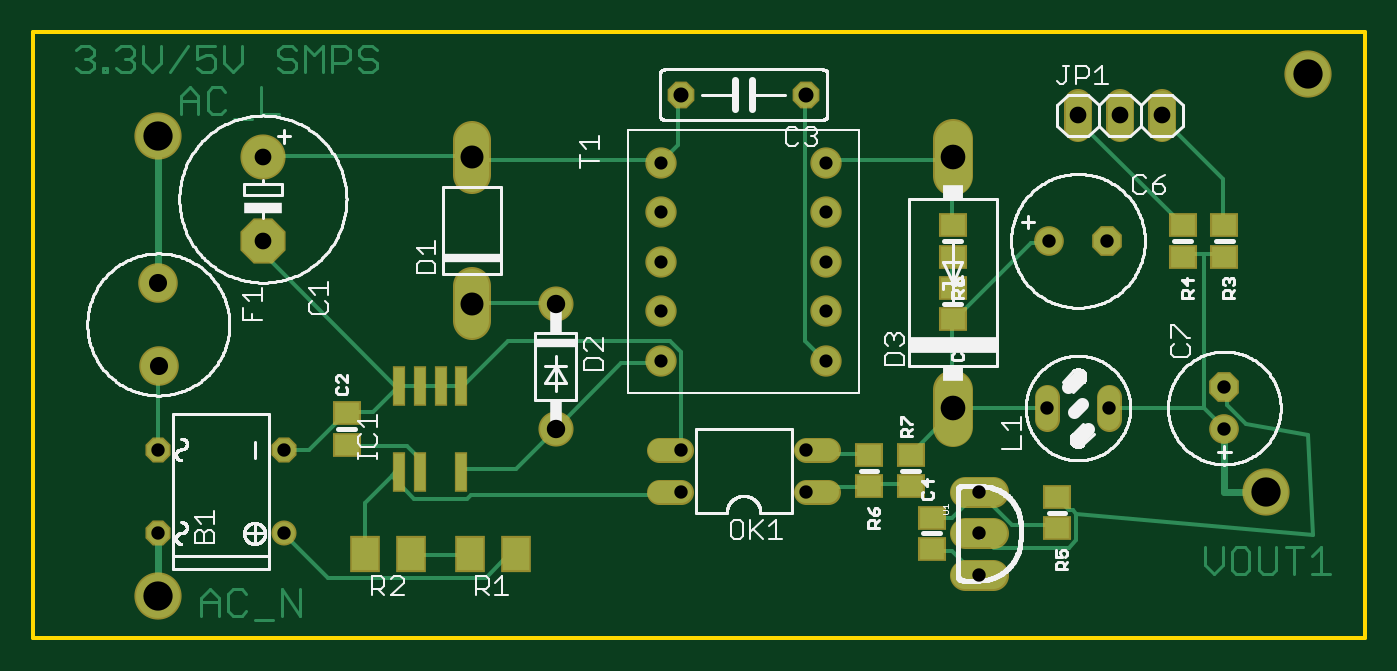
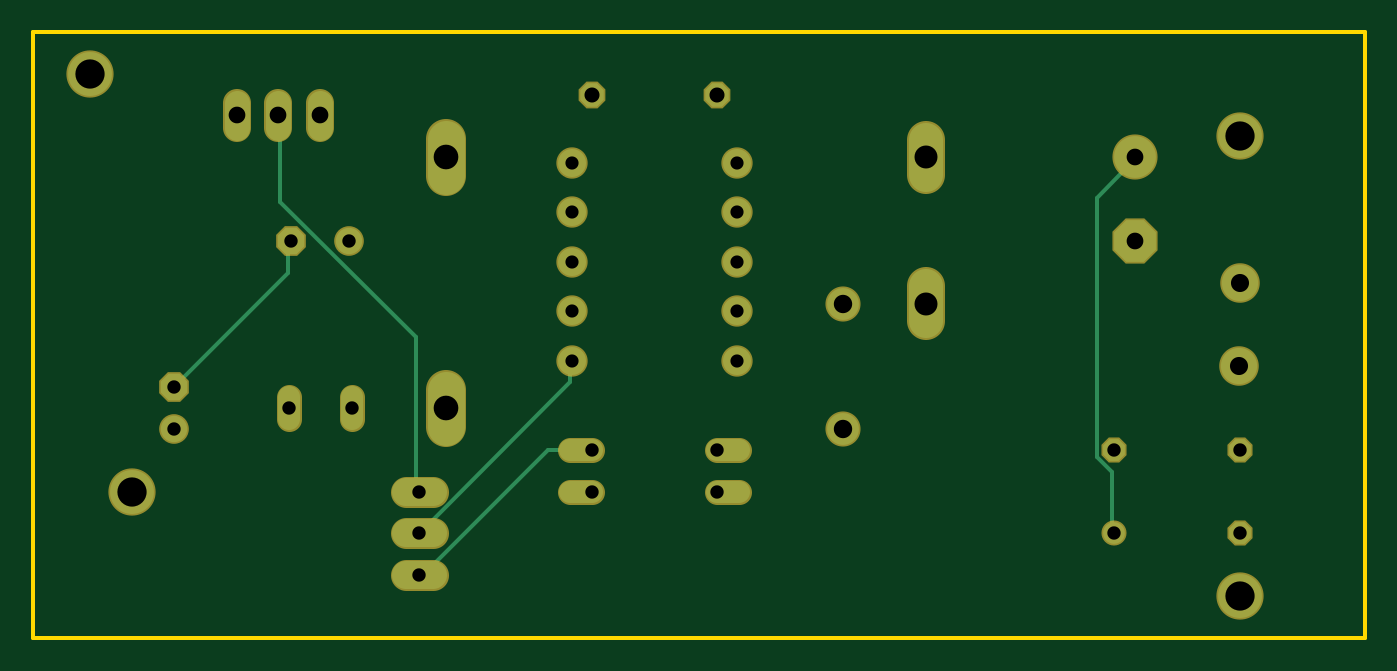
Circuit board: 8 layer files. Board 81.0 x 36.8 mm.
- bottom_copper: copper_bottom.gbr (2478 bytes)
- top_copper: copper_top.gbr (10737 bytes)
- drill: drill_1_16.xln (836 bytes)
- outline: profile.gbr (362 bytes)
- top_silk: silkscreen_top.gbr (65561 bytes)
- bottom_mask: soldermask_bottom.gbr (1802 bytes)
- top_mask: soldermask_top.gbr (2459 bytes)
- paste: solderpaste_top.gbr (800 bytes)

=== bottom_copper: copper_bottom.gbr ===
G04 EAGLE Gerber RS-274X export*
G75*
%MOMM*%
%FSLAX34Y34*%
%LPD*%
%INBottom Copper*%
%IPPOS*%
%AMOC8*
5,1,8,0,0,1.08239X$1,22.5*%
G01*
%ADD10C,1.320800*%
%ADD11P,1.429621X8X112.500000*%
%ADD12C,2.540000*%
%ADD13P,2.749271X8X292.500000*%
%ADD14P,1.539592X8X202.500000*%
%ADD15P,1.732040X8X22.500000*%
%ADD16C,1.600200*%
%ADD17P,1.732040X8X112.500000*%
%ADD18C,2.095500*%
%ADD19C,1.930400*%
%ADD20C,2.247900*%
%ADD21C,2.200000*%
%ADD22C,1.524000*%
%ADD23C,1.320800*%
%ADD24C,1.700000*%
%ADD25C,1.676400*%
%ADD26C,0.254000*%
%ADD27C,2.667000*%


D10*
X190500Y406400D03*
D11*
X190500Y457200D03*
X114300Y457200D03*
X114300Y406400D03*
D12*
X177800Y635000D03*
D13*
X177800Y584200D03*
D14*
X508000Y673100D03*
X431800Y673100D03*
D15*
X690880Y584200D03*
D16*
X655320Y584200D03*
D17*
X762000Y495300D03*
D16*
X762000Y469900D03*
D18*
X304800Y624523D02*
X304800Y645478D01*
X304800Y556578D02*
X304800Y535623D01*
D19*
X355600Y469900D03*
X355600Y546100D03*
D20*
X596900Y623761D02*
X596900Y646240D01*
X596900Y493840D02*
X596900Y471361D01*
D21*
X114200Y558600D03*
X114500Y508300D03*
D22*
X673100Y652780D02*
X673100Y668020D01*
X698500Y668020D02*
X698500Y652780D01*
X723900Y652780D02*
X723900Y668020D01*
D23*
X654050Y489204D02*
X654050Y475996D01*
X692150Y475996D02*
X692150Y489204D01*
X521208Y431800D02*
X508000Y431800D01*
X508000Y457200D02*
X521208Y457200D01*
X431800Y457200D02*
X418592Y457200D01*
X418592Y431800D02*
X431800Y431800D01*
D24*
X419900Y631500D03*
X419900Y601500D03*
X419900Y571500D03*
X419900Y541500D03*
X419900Y511500D03*
X519900Y511500D03*
X519900Y541500D03*
X519900Y571500D03*
X519900Y601500D03*
X519900Y631500D03*
D25*
X604393Y431800D02*
X621157Y431800D01*
X621157Y406400D02*
X604393Y406400D01*
X604393Y381000D02*
X621157Y381000D01*
D26*
X192024Y406908D02*
X192024Y443484D01*
X201168Y452628D01*
X201168Y610362D01*
X178308Y633222D01*
X192024Y406908D02*
X190500Y406400D01*
X178308Y633222D02*
X177800Y635000D01*
X692658Y582930D02*
X692658Y564642D01*
X762000Y495300D01*
X692658Y582930D02*
X690880Y584200D01*
X521208Y498348D02*
X612648Y406908D01*
X521208Y498348D02*
X521208Y509778D01*
X612648Y406908D02*
X612775Y406400D01*
X521208Y509778D02*
X519900Y511500D01*
X508000Y457200D02*
X534924Y457200D01*
X612648Y379476D01*
X612775Y381000D01*
D27*
X787400Y431800D03*
X812800Y685800D03*
D26*
X697230Y658368D02*
X697230Y608076D01*
X614934Y525780D01*
X614934Y432054D01*
X697230Y658368D02*
X698500Y660400D01*
X614934Y432054D02*
X612775Y431800D01*
D27*
X114300Y368300D03*
X114300Y647700D03*
M02*

=== top_copper: copper_top.gbr (10737 bytes, source omitted) ===
=== drill: drill_1_16.xln ===
M48
;GenerationSoftware,Autodesk,EAGLE,9.6.0*%
;CreationDate,2024-11-10T17:26:24Z*%
FMAT,2
ICI,OFF
METRIC,TZ,000.000
T9C0.800
T8C0.813
T7C0.914
T6C1.016
T5C1.100
T4C1.118
T3C1.397
T2C1.499
T1C1.778
%
G90
M71
T1
X78740Y43180
X81280Y68580
X11430Y36830
X11430Y64770
T2
X59690Y63500
X59690Y48260
T3
X30480Y54610
X30480Y63500
T4
X35560Y46990
X35560Y54610
T5
X11450Y50830
X11420Y55860
T6
X17780Y63500
X17780Y58420
X72390Y66040
X69850Y66040
X67310Y66040
T7
X43180Y67310
X50800Y67310
T8
X19050Y40640
X11430Y45720
X11430Y40640
X19050Y45720
X69088Y58420
X76200Y46990
X76200Y49530
X65532Y58420
X65405Y48260
X69215Y48260
X50800Y43180
X50800Y45720
X43180Y45720
X43180Y43180
X61277Y38100
X61277Y43180
X61277Y40640
T9
X41990Y63150
X41990Y60150
X41990Y54150
X41990Y51150
X51990Y51150
X51990Y54150
X41990Y57150
X51990Y60150
X51990Y63150
X51990Y57150
M30
=== outline: profile.gbr ===
G04 EAGLE Gerber RS-274X export*
G75*
%MOMM*%
%FSLAX34Y34*%
%LPD*%
%IN*%
%IPPOS*%
%AMOC8*
5,1,8,0,0,1.08239X$1,22.5*%
G01*
%ADD10C,0.000000*%
%ADD11C,0.254000*%


D10*
X38100Y342900D02*
X847600Y342900D01*
X847600Y711100D01*
X38100Y711100D01*
X38100Y342900D01*
D11*
X38100Y342900D02*
X847600Y342900D01*
X847600Y711100D01*
X38100Y711100D01*
X38100Y342900D01*
M02*

=== top_silk: silkscreen_top.gbr (65561 bytes, source omitted) ===
=== bottom_mask: soldermask_bottom.gbr ===
G04 EAGLE Gerber RS-274X export*
G75*
%MOMM*%
%FSLAX34Y34*%
%LPD*%
%INSoldermask Bottom*%
%IPPOS*%
%AMOC8*
5,1,8,0,0,1.08239X$1,22.5*%
G01*
%ADD10C,1.524000*%
%ADD11P,1.649562X8X112.500000*%
%ADD12C,2.743200*%
%ADD13P,2.969212X8X292.500000*%
%ADD14P,1.759533X8X202.500000*%
%ADD15P,1.951982X8X22.500000*%
%ADD16C,1.803400*%
%ADD17P,1.951982X8X112.500000*%
%ADD18C,2.298700*%
%ADD19C,2.133600*%
%ADD20C,2.451100*%
%ADD21C,2.403200*%
%ADD22C,1.727200*%
%ADD23C,1.524000*%
%ADD24C,1.903200*%
%ADD25C,1.879600*%
%ADD26C,2.870200*%


D10*
X190500Y406400D03*
D11*
X190500Y457200D03*
X114300Y457200D03*
X114300Y406400D03*
D12*
X177800Y635000D03*
D13*
X177800Y584200D03*
D14*
X508000Y673100D03*
X431800Y673100D03*
D15*
X690880Y584200D03*
D16*
X655320Y584200D03*
D17*
X762000Y495300D03*
D16*
X762000Y469900D03*
D18*
X304800Y624523D02*
X304800Y645478D01*
X304800Y556578D02*
X304800Y535623D01*
D19*
X355600Y469900D03*
X355600Y546100D03*
D20*
X596900Y623761D02*
X596900Y646240D01*
X596900Y493840D02*
X596900Y471361D01*
D21*
X114200Y558600D03*
X114500Y508300D03*
D22*
X673100Y652780D02*
X673100Y668020D01*
X698500Y668020D02*
X698500Y652780D01*
X723900Y652780D02*
X723900Y668020D01*
D23*
X654050Y489204D02*
X654050Y475996D01*
X692150Y475996D02*
X692150Y489204D01*
X521208Y431800D02*
X508000Y431800D01*
X508000Y457200D02*
X521208Y457200D01*
X431800Y457200D02*
X418592Y457200D01*
X418592Y431800D02*
X431800Y431800D01*
D24*
X419900Y631500D03*
X419900Y601500D03*
X419900Y571500D03*
X419900Y541500D03*
X419900Y511500D03*
X519900Y511500D03*
X519900Y541500D03*
X519900Y571500D03*
X519900Y601500D03*
X519900Y631500D03*
D25*
X604393Y431800D02*
X621157Y431800D01*
X621157Y406400D02*
X604393Y406400D01*
X604393Y381000D02*
X621157Y381000D01*
D26*
X787400Y431800D03*
X812800Y685800D03*
X114300Y368300D03*
X114300Y647700D03*
M02*

=== top_mask: soldermask_top.gbr ===
G04 EAGLE Gerber RS-274X export*
G75*
%MOMM*%
%FSLAX34Y34*%
%LPD*%
%INSoldermask Top*%
%IPPOS*%
%AMOC8*
5,1,8,0,0,1.08239X$1,22.5*%
G01*
%ADD10C,1.524000*%
%ADD11P,1.649562X8X112.500000*%
%ADD12C,2.743200*%
%ADD13P,2.969212X8X292.500000*%
%ADD14R,1.703200X1.503200*%
%ADD15P,1.759533X8X202.500000*%
%ADD16P,1.951982X8X22.500000*%
%ADD17C,1.803400*%
%ADD18P,1.951982X8X112.500000*%
%ADD19C,2.298700*%
%ADD20C,2.133600*%
%ADD21C,2.451100*%
%ADD22C,2.403200*%
%ADD23R,0.803200X2.403200*%
%ADD24C,1.727200*%
%ADD25C,1.524000*%
%ADD26R,1.803200X2.203200*%
%ADD27C,1.903200*%
%ADD28C,1.879600*%
%ADD29C,2.870200*%


D10*
X190500Y406400D03*
D11*
X190500Y457200D03*
X114300Y457200D03*
X114300Y406400D03*
D12*
X177800Y635000D03*
D13*
X177800Y584200D03*
D14*
X228600Y460400D03*
X228600Y479400D03*
D15*
X508000Y673100D03*
X431800Y673100D03*
D14*
X584200Y396900D03*
X584200Y415900D03*
X596900Y555600D03*
X596900Y536600D03*
D16*
X690880Y584200D03*
D17*
X655320Y584200D03*
D18*
X762000Y495300D03*
D17*
X762000Y469900D03*
D19*
X304800Y624523D02*
X304800Y645478D01*
X304800Y556578D02*
X304800Y535623D01*
D20*
X355600Y469900D03*
X355600Y546100D03*
D21*
X596900Y623761D02*
X596900Y646240D01*
X596900Y493840D02*
X596900Y471361D01*
D22*
X114200Y558600D03*
X114500Y508300D03*
D23*
X273050Y443900D03*
X273050Y495900D03*
X260350Y443900D03*
X298450Y443900D03*
X260350Y495900D03*
X285750Y495900D03*
X298450Y495900D03*
D24*
X673100Y652780D02*
X673100Y668020D01*
X698500Y668020D02*
X698500Y652780D01*
X723900Y652780D02*
X723900Y668020D01*
D25*
X654050Y489204D02*
X654050Y475996D01*
X692150Y475996D02*
X692150Y489204D01*
X521208Y431800D02*
X508000Y431800D01*
X508000Y457200D02*
X521208Y457200D01*
X431800Y457200D02*
X418592Y457200D01*
X418592Y431800D02*
X431800Y431800D01*
D26*
X331500Y393700D03*
X303500Y393700D03*
X268000Y393700D03*
X240000Y393700D03*
D14*
X762000Y593700D03*
X762000Y574700D03*
X736600Y593700D03*
X736600Y574700D03*
X660400Y428600D03*
X660400Y409600D03*
X546100Y454000D03*
X546100Y435000D03*
X571500Y435000D03*
X571500Y454000D03*
X596900Y593700D03*
X596900Y574700D03*
D27*
X419900Y631500D03*
X419900Y601500D03*
X419900Y571500D03*
X419900Y541500D03*
X419900Y511500D03*
X519900Y511500D03*
X519900Y541500D03*
X519900Y571500D03*
X519900Y601500D03*
X519900Y631500D03*
D28*
X604393Y431800D02*
X621157Y431800D01*
X621157Y406400D02*
X604393Y406400D01*
X604393Y381000D02*
X621157Y381000D01*
D29*
X787400Y431800D03*
X812800Y685800D03*
X114300Y368300D03*
X114300Y647700D03*
M02*

=== paste: solderpaste_top.gbr ===
G04 EAGLE Gerber RS-274X export*
G75*
%MOMM*%
%FSLAX34Y34*%
%LPD*%
%INSolderpaste Top*%
%IPPOS*%
%AMOC8*
5,1,8,0,0,1.08239X$1,22.5*%
G01*
%ADD10R,1.500000X1.300000*%
%ADD11R,0.600000X2.200000*%
%ADD12R,1.600000X2.000000*%


D10*
X228600Y460400D03*
X228600Y479400D03*
X584200Y396900D03*
X584200Y415900D03*
X596900Y555600D03*
X596900Y536600D03*
D11*
X273050Y443900D03*
X273050Y495900D03*
X260350Y443900D03*
X298450Y443900D03*
X260350Y495900D03*
X285750Y495900D03*
X298450Y495900D03*
D12*
X331500Y393700D03*
X303500Y393700D03*
X268000Y393700D03*
X240000Y393700D03*
D10*
X762000Y593700D03*
X762000Y574700D03*
X736600Y593700D03*
X736600Y574700D03*
X660400Y428600D03*
X660400Y409600D03*
X546100Y454000D03*
X546100Y435000D03*
X571500Y435000D03*
X571500Y454000D03*
X596900Y593700D03*
X596900Y574700D03*
M02*

